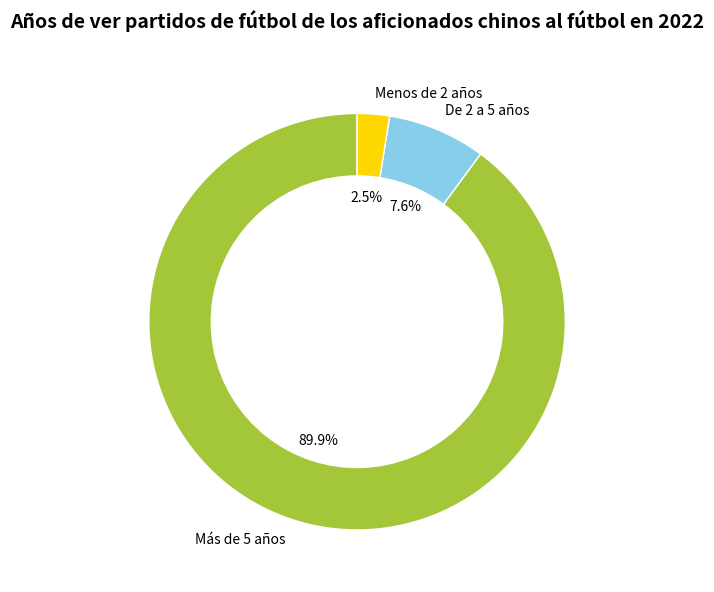

The matplotlib source for this figure:
import matplotlib.pyplot as plt

# Clasificación y proporción de años de ver partidos (datos simulados, similares a la imagen original)
etiquetas = ["Más de 5 años", "De 2 a 5 años", "Menos de 2 años"]
tamaños = [89.9, 7.6, 2.5]
# Combinación de colores libre (ajustable)
colores = ["#A4C639", "#87CEEB", "#FFD700"]

# Crear un lienzo
fig, ax = plt.subplots(figsize=(6, 6))

# Dibujar un gráfico circular
porciones, textos, textos_automaticos = ax.pie(
    tamaños, 
    labels=etiquetas, 
    colors=colores, 
    autopct='%1.1f%%', 
    startangle=90,
    wedgeprops=dict(width=0.3, edgecolor='white')  # Efecto de gráfico circular en forma de anillo (opcional, se puede eliminar para un gráfico circular sólido)
)

# Establecer el título
ax.set_title("Años de ver partidos de fútbol de los aficionados chinos al fútbol en 2022", fontsize=14, fontweight="bold", y=1.05)

# Embelezar las anotaciones (color, tamaño)
for texto, texto_automatico in zip(textos, textos_automaticos):
    texto.set_color('black')
    texto_automatico.set_color('black')
    texto_automatico.set_fontsize(10)

# Ocultar el borde (el gráfico circular no tiene borde real, solo para estandarizar el diseño)
for borde in ax.spines.values():
    borde.set_visible(False)

plt.tight_layout()
plt.show()
